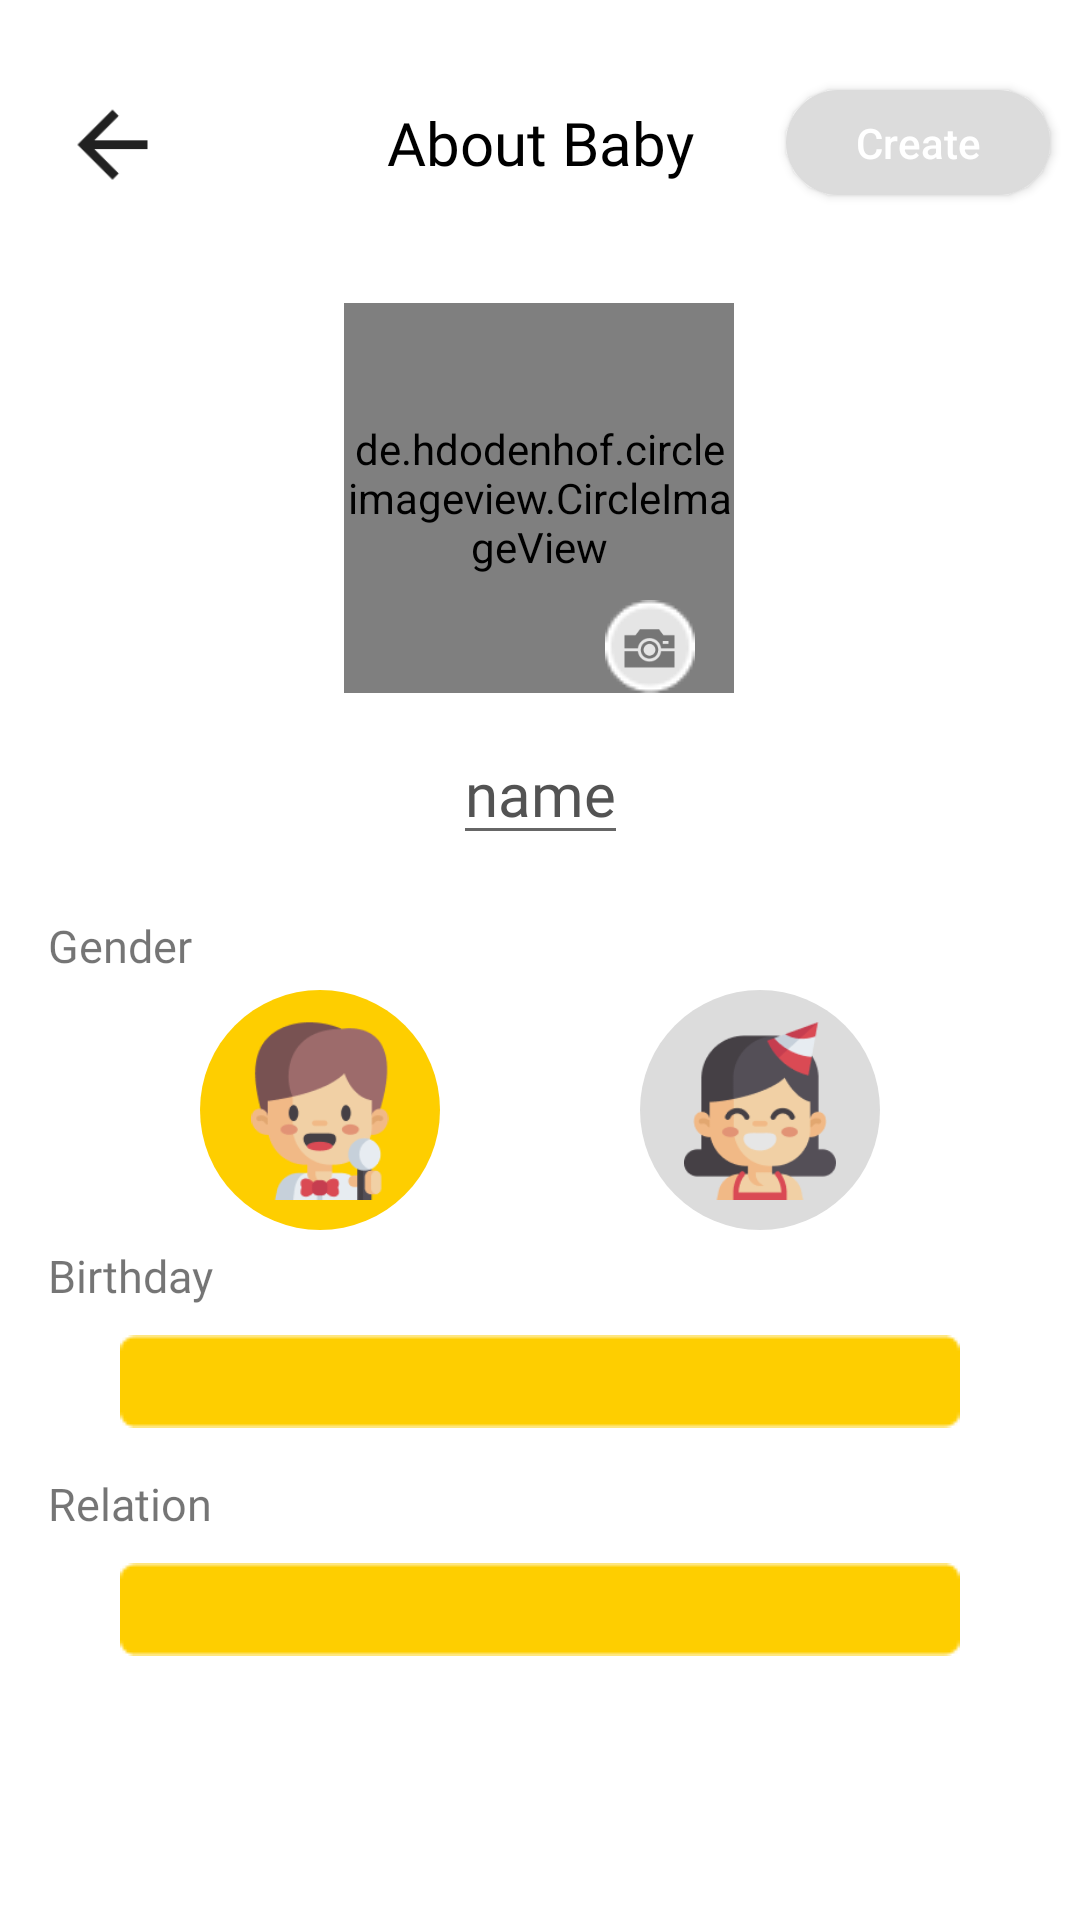

This screen was rendered from an Android layout file. Write that file and the resources it references.
<!-- AndroidManifest.xml: application theme Theme.BabyPhoto -->
<!-- res/layout/create_album_activity.xml -->
<?xml version="1.0" encoding="utf-8"?>
<androidx.constraintlayout.widget.ConstraintLayout xmlns:android="http://schemas.android.com/apk/res/android"
    xmlns:app="http://schemas.android.com/apk/res-auto"
    xmlns:tools="http://schemas.android.com/tools"
    android:layout_width="match_parent"
    android:layout_height="match_parent"
    android:clickable="true"
    android:focusableInTouchMode="true"
    android:background="@color/Transparent"
    tools:context=".screen.createalbum.CreateAlbumActivity">

    <androidx.appcompat.widget.AppCompatImageView
        android:id="@+id/ivCreateAlbumBackHome"
        android:layout_height="35dp"
        android:layout_width="35dp"
        android:padding="15dp"
        android:layout_marginStart="20dp"
        android:layout_marginTop="30dp"
        android:background="@drawable/ic_back_home"
        app:layout_constraintLeft_toLeftOf="parent"
        app:layout_constraintTop_toTopOf="parent" />

    <TextView
        android:id="@+id/tvCreateAlbumTitle"
        style="@style/BpStyleText20Medium"
        android:text="@string/about_baby"
        app:layout_constraintBottom_toBottomOf="@+id/ivCreateAlbumBackHome"
        app:layout_constraintLeft_toLeftOf="parent"
        app:layout_constraintRight_toRightOf="parent"
        app:layout_constraintTop_toTopOf="@+id/ivCreateAlbumBackHome" />

    <androidx.appcompat.widget.AppCompatButton
        android:id="@+id/btnCreateAlbumCreate"
        android:layout_width="wrap_content"
        android:layout_height="35dp"
        android:layout_marginEnd="10dp"
        android:background="@drawable/shape_gray_bg_corner_20"
        android:text="@string/create"
        android:textAllCaps="false"
        android:textColor="@color/white"
        app:layout_constraintBottom_toBottomOf="@id/tvCreateAlbumTitle"
        app:layout_constraintEnd_toEndOf="parent"
        app:layout_constraintTop_toTopOf="@id/tvCreateAlbumTitle" />


    <de.hdodenhof.circleimageview.CircleImageView
        android:id="@+id/ivCreateAlbumAvatar"
        android:layout_height="130dp"
        android:layout_width="130dp"
        android:layout_marginTop="40dp"
        android:scaleType="centerCrop"
        android:background="@drawable/ic_bt_avatar_24px"
        app:layout_constraintHorizontal_bias="0.498"
        app:layout_constraintLeft_toLeftOf="parent"
        app:layout_constraintRight_toRightOf="parent"
        app:layout_constraintTop_toBottomOf="@id/tvCreateAlbumTitle" />

    <FrameLayout
        android:id="@+id/flCreateAlbumCamera"
        style="@style/BabyPhotoStyleText"
        android:background="@drawable/ic_vector7_24px"
        app:layout_constraintBottom_toBottomOf="@id/ivCreateAlbumAvatar"
        app:layout_constraintHorizontal_bias="0.87"
        app:layout_constraintLeft_toLeftOf="@id/ivCreateAlbumAvatar"
        app:layout_constraintRight_toRightOf="@id/ivCreateAlbumAvatar"
        app:layout_constraintTop_toTopOf="@id/ivCreateAlbumAvatar"
        app:layout_constraintVertical_bias="1.0">

        <androidx.appcompat.widget.AppCompatImageView
            android:layout_height="25dp"
            android:layout_width="25dp"
            android:layout_gravity="center"
            android:background="@drawable/ic_camera2_24px"
            tools:layout_editor_absoluteX="239dp"
            tools:layout_editor_absoluteY="185dp" />
    </FrameLayout>

    <androidx.appcompat.widget.AppCompatEditText
        android:id="@+id/edtCreateAlbumName"
        style="@style/BpStyleText20Medium"
        android:layout_marginTop="10dp"
        android:hint="@string/name"
        android:maxLength="20"
        android:maxLines="1"
        app:layout_constraintLeft_toLeftOf="parent"
        app:layout_constraintRight_toRightOf="parent"
        app:layout_constraintTop_toBottomOf="@id/ivCreateAlbumAvatar" />

    <TextView
        style="@style/BpStyleText15MediumNoColor"
        android:layout_marginStart="16dp"
        android:layout_marginTop="20dp"
        android:text="@string/gender"
        app:layout_constraintLeft_toLeftOf="parent"
        app:layout_constraintTop_toBottomOf="@id/edtCreateAlbumName" />

    <androidx.appcompat.widget.AppCompatImageView
        android:id="@+id/ivCreateAlbumBoy"
        android:layout_width="80dp"
        android:layout_height="80dp"
        android:layout_marginTop="45dp"
        android:background="@drawable/shape_cir_yellow_bg_corner_large"
        android:src="@drawable/ic_boy1_24px"
        app:layout_constraintBottom_toBottomOf="@+id/ivCreateAlbumGirl"
        app:layout_constraintEnd_toStartOf="@+id/ivCreateAlbumGirl"
        app:layout_constraintHorizontal_bias="0.5"
        app:layout_constraintHorizontal_chainStyle="spread"
        app:layout_constraintStart_toStartOf="parent"
        app:layout_constraintTop_toTopOf="@+id/ivCreateAlbumGirl"
        app:layout_constraintVertical_bias="1.0" />

    <androidx.appcompat.widget.AppCompatImageView
        android:id="@+id/ivCreateAlbumGirl"
        android:layout_height="80dp"
        android:layout_width="80dp"
        android:layout_marginTop="45dp"
        android:background="@drawable/shape_cir_grey_bg_corner_90"
        android:src="@drawable/ic_girl1_24px"
        app:layout_constraintEnd_toEndOf="parent"
        app:layout_constraintHorizontal_bias="0.5"
        app:layout_constraintStart_toEndOf="@+id/ivCreateAlbumBoy"
        app:layout_constraintTop_toBottomOf="@+id/edtCreateAlbumName" />

    <TextView
        style="@style/BpStyleText15MediumNoColor"
        android:layout_marginStart="16dp"
        android:layout_marginTop="5dp"
        android:text="@string/birthday"
        app:layout_constraintLeft_toLeftOf="parent"
        app:layout_constraintTop_toBottomOf="@id/ivCreateAlbumBoy" />

    <FrameLayout
        android:id="@+id/flCreateAlbumBirthday"
        style="@style/BabyPhotoStyleText"
        android:layout_marginTop="35dp"
        android:background="@drawable/ic_rectangle_24px"
        app:layout_constraintLeft_toLeftOf="parent"
        app:layout_constraintRight_toRightOf="parent"
        app:layout_constraintTop_toBottomOf="@id/ivCreateAlbumBoy">

        <TextView
            android:id="@+id/tvCreateAlbumBirthday"
            style="@style/BabyPhotoStyleText"
            android:layout_marginStart="10dp"
            android:layout_marginEnd="20dp"
            android:padding="5dp"
            android:textColor="#1E1E1E"
            android:textSize="15sp" />

        <androidx.appcompat.widget.AppCompatImageView
            android:layout_height="16dp"
            android:layout_width="16dp"
            android:layout_gravity="center_vertical|end"
            android:layout_marginEnd="10dp"
            android:background="@drawable/ic_calendarbd" />
    </FrameLayout>

    <TextView
        style="@style/BpStyleText15MediumNoColor"
        android:layout_marginStart="16dp"
        android:layout_marginTop="15dp"
        android:text="@string/relation"
        app:layout_constraintLeft_toLeftOf="parent"
        app:layout_constraintTop_toBottomOf="@id/flCreateAlbumBirthday" />


    <FrameLayout
        android:id="@+id/flCreateAlbumRelation"
        style="@style/BabyPhotoStyleText"
        android:layout_marginTop="45dp"
        android:background="@drawable/ic_rectangle_24px"
        app:layout_constraintLeft_toLeftOf="parent"
        app:layout_constraintRight_toRightOf="parent"
        app:layout_constraintTop_toBottomOf="@id/flCreateAlbumBirthday">

        <TextView
            android:id="@+id/tvCreateAlbumRelation"
            style="@style/BabyPhotoStyleText"
            android:layout_marginStart="10dp"
            android:layout_marginEnd="20dp"
            android:padding="5dp"
            android:textColor="#1E1E1E"
            android:textSize="15sp" />

        <androidx.appcompat.widget.AppCompatImageView
            android:layout_height="14dp"
            android:layout_width="14dp"
            android:layout_gravity="center_vertical|end"
            android:layout_marginEnd="10dp"
            android:background="@drawable/ic_relation" />
    </FrameLayout>
</androidx.constraintlayout.widget.ConstraintLayout>
<!-- resources referenced by this layout -->
<resources>
  <color name="Transparent">#00000000</color>
  <color name="white">#FFFFFFFF</color>
  <!-- drawable ic_back_home: png bitmap (drawable-v24, 602 bytes) -->
  <!-- drawable ic_boy1_24px: png bitmap (drawable-v24, 6939 bytes) -->
  <!-- drawable ic_girl1_24px: png bitmap (drawable-v24, 7053 bytes) -->
  <!-- drawable ic_vector7_24px: png bitmap (drawable-v24, 681 bytes) -->
  <!-- drawable shape_cir_grey_bg_corner_90 (drawable) -->
  <?xml version="1.0" encoding="utf-8"?>
  <shape xmlns:android="http://schemas.android.com/apk/res/android"
      android:shape="rectangle">
      <corners android:radius="90dp" />
      <solid android:color="@color/gray1" />
      <size
          android:width="80dp"
          android:height="80dp" />
      <padding
          android:bottom="10dp"
          android:left="10dp"
          android:right="10dp"
          android:top="10dp" />
  </shape>
  <!-- drawable shape_cir_yellow_bg_corner_large (drawable) -->
  <?xml version="1.0" encoding="utf-8"?>
  <shape xmlns:android="http://schemas.android.com/apk/res/android"
      android:shape="rectangle">
      <corners android:radius="90dp" />
      <solid android:color="@color/yellow" />
      <size
          android:width="80dp"
          android:height="80dp" />
  
      <padding
          android:bottom="10dp"
          android:left="10dp"
          android:right="10dp"
          android:top="10dp" />
  </shape>
  <!-- drawable shape_gray_bg_corner_20 (drawable) -->
  <?xml version="1.0" encoding="utf-8"?>
  <shape xmlns:android="http://schemas.android.com/apk/res/android"
      android:shape="rectangle">
              <solid android:color="@color/gray1" />
              <corners android:radius="20dp" />
  </shape>
  <string name="about_baby">About Baby</string>
  <string name="birthday">Birthday</string>
  <string name="create">Create</string>
  <string name="gender">Gender</string>
  <string name="name">name</string>
  <string name="relation">Relation</string>
  <style name="BabyPhotoStyleText">
          <item name="android:textColor">@color/black</item>
          <item name="android:textColorHint">@color/gray2</item>
          <item name="android:layout_width">wrap_content</item>
          <item name="android:layout_height">wrap_content</item>
      </style>
  <style name="BpStyleText15MediumNoColor" parent="BabyPhotoStyleMediumNoColor">
          <item name="android:textSize">@dimen/bp_text_size_15</item>
      </style>
  <style name="BpStyleText20Medium" parent="BabyPhotoStyleMedium">
          <item name="android:textSize">@dimen/bp_text_size_20</item>
      </style>
  <style name="Theme.BabyPhoto" parent="Theme.MaterialComponents.DayNight.NoActionBar">
          
          <item name="colorPrimary">@color/purple_500</item>
  
          <item name="colorOnPrimary">@color/white</item>
          
          <item name="colorSecondary">@color/teal_200</item>
          <item name="colorSecondaryVariant">@color/teal_700</item>
          <item name="colorOnSecondary">@color/black</item>
          
          <item name="android:statusBarColor" tools:targetApi="l">?attr/colorPrimaryVariant</item>
          
      </style>
  <color name="gray1">#DCDCDC</color>
  <color name="yellow">#FECE00</color>
  <color name="black">#FF000000</color>
  <color name="gray2">#535353</color>
  <style name="BabyPhotoStyleMediumNoColor" parent="BabyPhotoStyleTextNoColor">
          <item name="android:fontFamily">@font/bp_font_medium</item>
      </style>
  <dimen name="bp_text_size_15">15.00sp</dimen>
  <style name="BabyPhotoStyleMedium" parent="BabyPhotoStyleText">
          <item name="android:fontFamily">@font/bp_font_medium</item>
      </style>
  <dimen name="bp_text_size_20">20.00sp</dimen>
  <color name="purple_500">#FF6200EE</color>
  <color name="teal_200">#FF03DAC5</color>
  <color name="teal_700">#FF018786</color>
  <style name="BabyPhotoStyleTextNoColor">
          <item name="android:textColorHint">@color/gray2</item>
          <item name="android:layout_width">wrap_content</item>
          <item name="android:layout_height">wrap_content</item>
      </style>
</resources>
